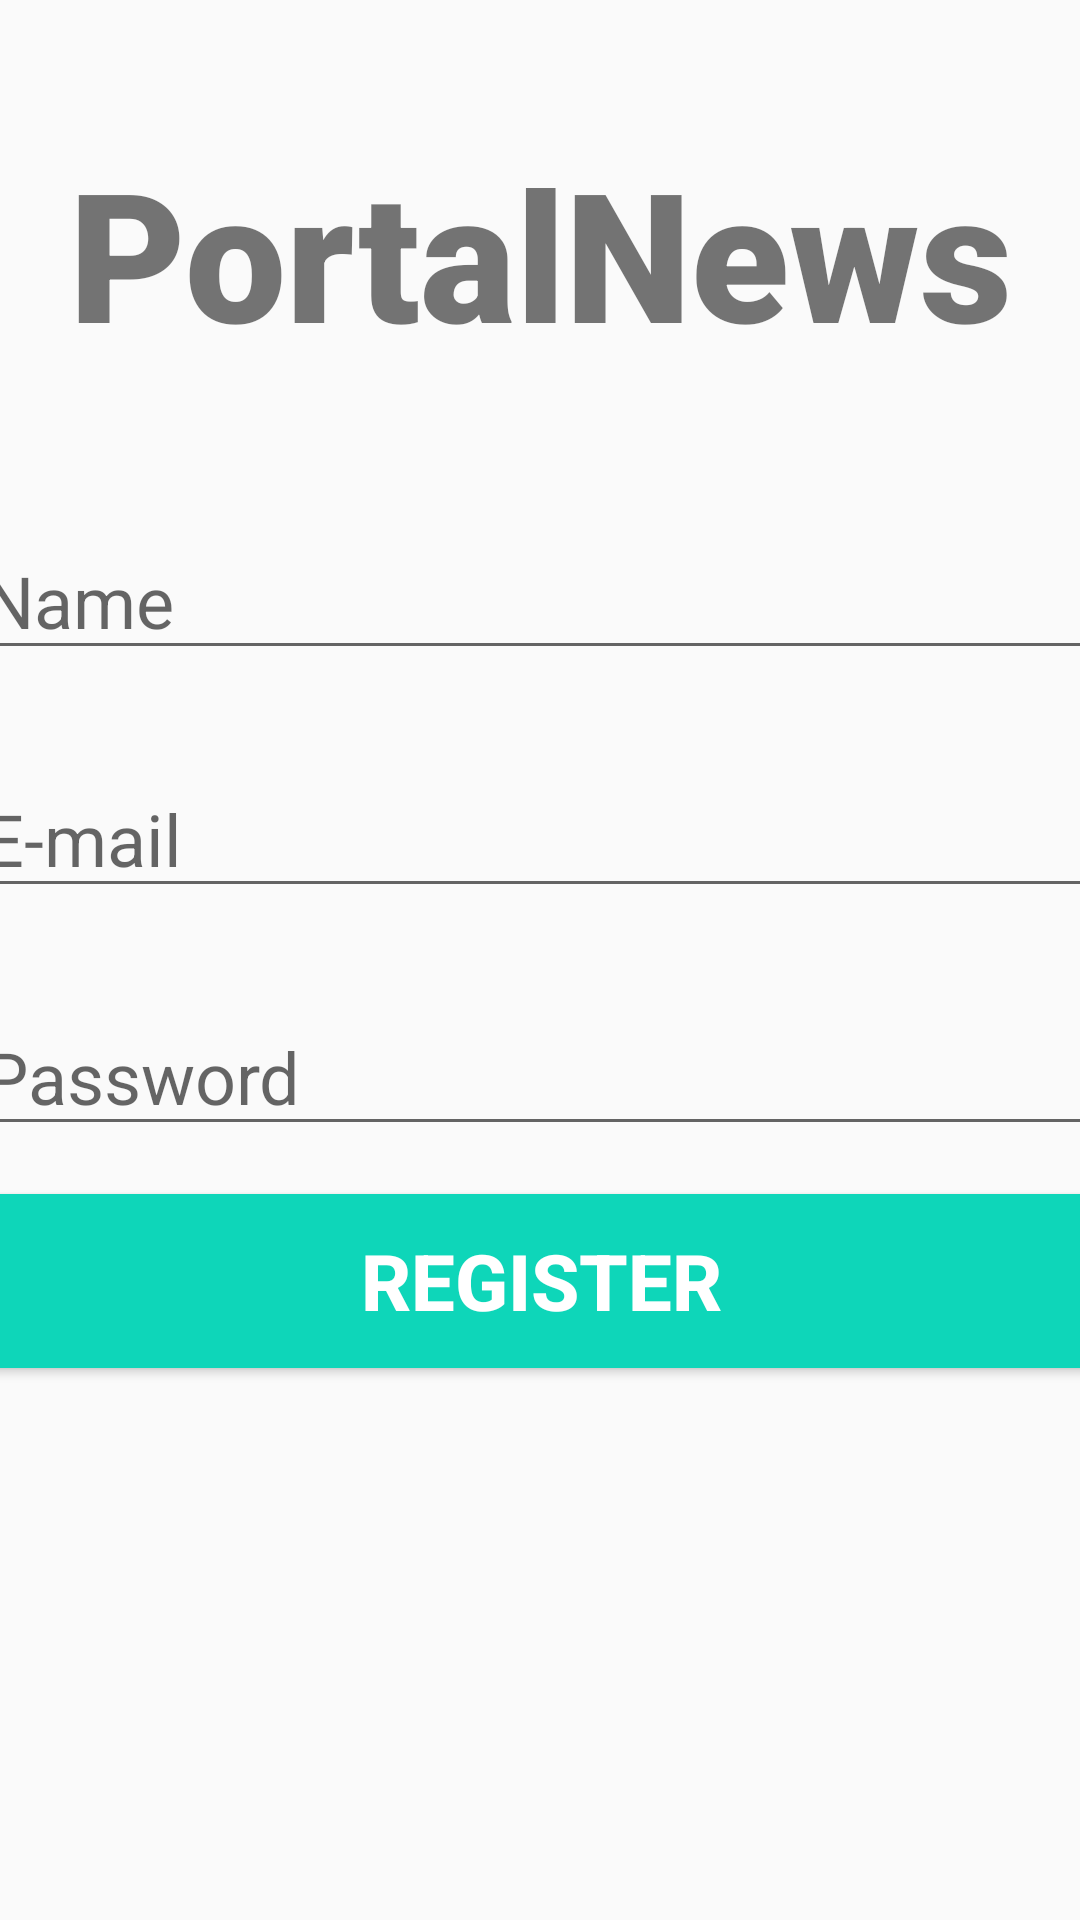

Layout XML and referenced resources for this Android screen:
<!-- AndroidManifest.xml: application theme Theme.ProjetoFinal -->
<!-- res/layout/activity_main2.xml -->
<?xml version="1.0" encoding="utf-8"?>

<androidx.constraintlayout.widget.ConstraintLayout xmlns:android="http://schemas.android.com/apk/res/android"
    xmlns:app="http://schemas.android.com/apk/res-auto"
    xmlns:tools="http://schemas.android.com/tools"
    android:layout_width="match_parent"
    android:layout_height="match_parent"
    tools:context=".MainActivity2">
    <TextView
        android:id="@+id/banner"
        android:layout_width="match_parent"
        android:layout_height="wrap_content"
        android:layout_marginTop="44dp"
        android:fontFamily="sans-serif-black"
        android:gravity="center"
        android:text="PortalNews"
        android:textSize="60sp"
        android:textStyle="bold"
        app:layout_constraintHorizontal_bias="1.0"
        app:layout_constraintLeft_toLeftOf="parent"
        app:layout_constraintRight_toRightOf="parent"
        app:layout_constraintTop_toTopOf="parent" />
    <EditText
        android:id="@+id/Name2"
        android:layout_width="380dp"
        android:layout_height="wrap_content"
        android:ems="10"
        android:layout_marginTop="50dp"
        android:hint="Name"
        android:inputType="textEmailAddress"
        android:textSize="24sp"
        app:layout_constraintTop_toBottomOf="@id/banner"
        app:layout_constraintLeft_toLeftOf="parent"
        app:layout_constraintRight_toRightOf="parent"

        />

    <EditText
        android:id="@+id/email2"
        android:layout_width="380dp"
        android:layout_height="wrap_content"
        android:ems="10"
        android:layout_marginTop="30dp"
        android:hint="E-mail"
        android:inputType="textEmailAddress"
        android:textSize="24sp"
        app:layout_constraintTop_toBottomOf="@id/Name2"
        app:layout_constraintLeft_toLeftOf="parent"
        app:layout_constraintRight_toRightOf="parent"

        />


    <EditText
        android:id="@+id/password2"
        android:layout_width="380dp"
        android:layout_height="wrap_content"
        android:ems="10"
        android:layout_marginTop="30dp"
        android:hint="Password"
        android:inputType="textPassword"
        android:textSize="24sp"
        app:layout_constraintTop_toBottomOf="@id/email2"
        app:layout_constraintLeft_toLeftOf="parent"
        app:layout_constraintRight_toRightOf="parent"
        />

    <Button
        android:id="@+id/register2"
        android:layout_width="380dp"
        android:layout_height="70dp"
        android:text="Register"
        android:textColor="#ffffff"
        android:textSize="26sp"
        android:textStyle="bold"
        android:backgroundTint="#0ED6B9"
        android:layout_marginTop="10dp"
        app:layout_constraintTop_toBottomOf="@id/password2"
        app:layout_constraintLeft_toLeftOf="parent"
        app:layout_constraintRight_toRightOf="parent"
        />

</androidx.constraintlayout.widget.ConstraintLayout>
<!-- resources referenced by this layout -->
<resources>
  <style name="Theme.ProjetoFinal" parent="Theme.MaterialComponents.DayNight.Bridge">
          
          <item name="colorPrimary">@color/purple_500</item>
          <item name="colorPrimaryVariant">@color/purple_700</item>
          <item name="colorOnPrimary">@color/white</item>
          
          <item name="colorSecondary">@color/teal_200</item>
          <item name="colorSecondaryVariant">@color/teal_700</item>
          <item name="colorOnSecondary">@color/black</item>
          
          <item name="android:statusBarColor" tools:targetApi="l">?attr/colorPrimaryVariant</item>
          
      </style>
  <!-- not gathered from this repository: default colours our renderer supplied (Android Studio template values) -->
  <color name="purple_500">#FF6200EE</color>
  <color name="purple_700">#FF3700B3</color>
  <color name="teal_200">#FF03DAC5</color>
  <color name="teal_700">#FF018786</color>
  <color name="black">#FF000000</color>
  <color name="white">#FFFFFFFF</color>
</resources>
